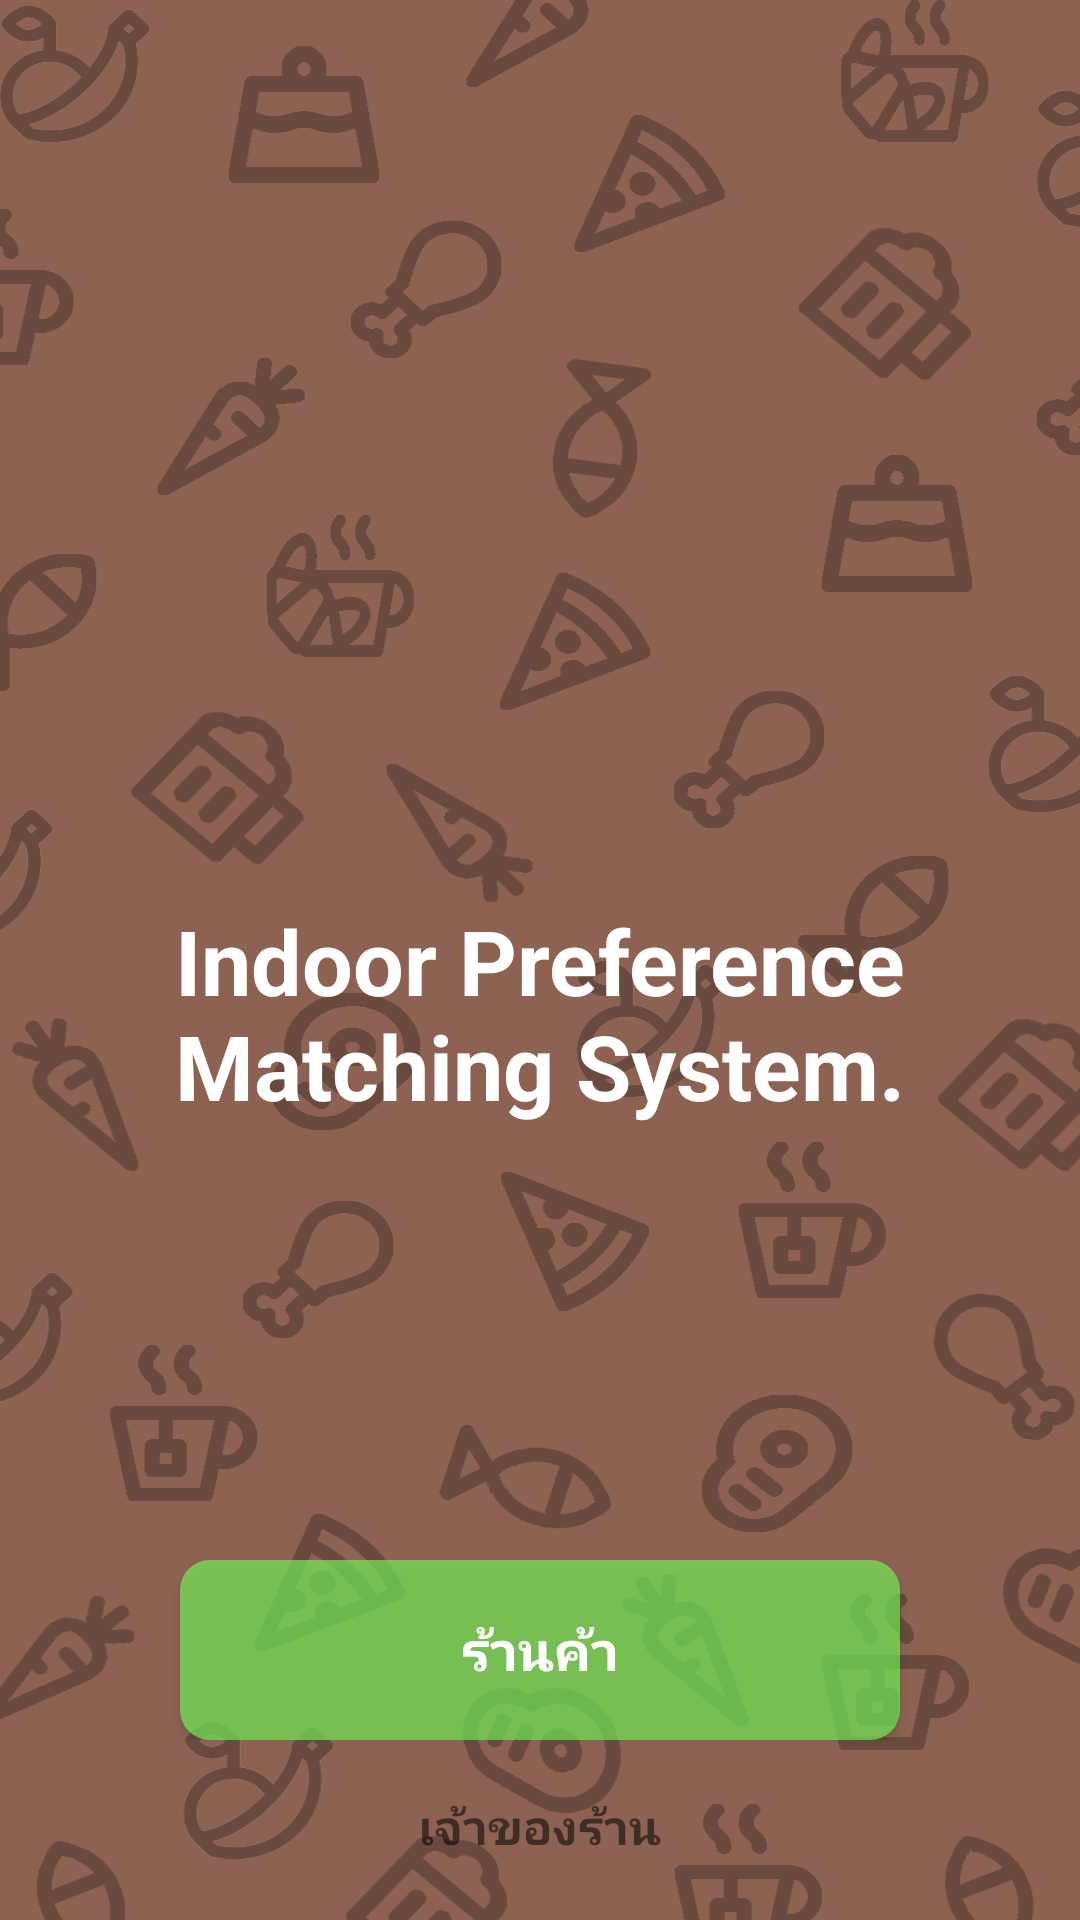

Write the Android layout XML for this screen, with the resource values it uses.
<!-- AndroidManifest.xml: application theme AppTheme -->
<!-- res/layout/activity_login.xml -->
<?xml version="1.0" encoding="utf-8"?>
<RelativeLayout xmlns:android="http://schemas.android.com/apk/res/android"
    xmlns:app="http://schemas.android.com/apk/res-auto"
    xmlns:tools="http://schemas.android.com/tools"
    android:layout_width="match_parent"
    android:layout_height="match_parent"
    android:background="@drawable/bg2"
    android:padding="20dp"
    tools:context=".Login">

    <RelativeLayout
        android:layout_width="match_parent"
        android:layout_height="wrap_content">

        <ImageView
            android:id="@+id/logo"
            android:layout_width="150dp"
            android:layout_height="200dp"
            android:layout_centerHorizontal="true"
            android:layout_marginTop="70dp"
            android:background="@drawable/door" />

        <TextView
            android:layout_width="wrap_content"
            android:layout_height="wrap_content"
            android:layout_below="@+id/logo"
            android:layout_margin="10dp"
            android:gravity="center"
            android:text="Indoor Preference Matching System."
            android:textColor="@android:color/white"
            android:textSize="30sp"
            android:textStyle="bold" />
    </RelativeLayout>

    <RelativeLayout
        android:layout_width="wrap_content"
        android:layout_height="wrap_content"
        android:layout_alignParentBottom="true"
        android:layout_marginBottom="30dp">

        <LinearLayout
            android:layout_width="match_parent"
            android:layout_height="wrap_content"
            android:layout_margin="10dp"
            android:orientation="vertical">

            <Button
                android:id="@+id/guest"
                android:layout_width="match_parent"
                android:layout_height="60dp"
                android:layout_marginLeft="30dp"
                android:layout_marginRight="30dp"
                android:background="@drawable/button_update"
                android:text="ร้านค้า"
                android:textAllCaps="false"
                android:textColor="@android:color/white"
                android:textSize="18sp"
                android:textStyle="bold" />


        </LinearLayout>

    </RelativeLayout>

    <TextView
        android:id="@+id/admin"
        android:layout_width="wrap_content"
        android:layout_height="wrap_content"
        android:layout_alignParentBottom="true"
        android:layout_centerInParent="true"
        android:text="เจ้าของร้าน"
        android:textSize="16sp"
        android:textStyle="bold" />
</RelativeLayout>
<!-- resources referenced by this layout -->
<resources>
  <!-- drawable bg2: png bitmap (drawable, 135040 bytes) -->
  <!-- drawable button_update (drawable) -->
  <?xml version="1.0" encoding="utf-8"?>
  <selector xmlns:android="http://schemas.android.com/apk/res/android">
      <item android:drawable="@color/buttonUpdatePressed" android:state_pressed="true"/>
      <item android:drawable="@color/buttonUpdateNotPressed"/>
  </selector>
  <style name="AppTheme" parent="Theme.AppCompat.Light.DarkActionBar">
          
          <item name="colorPrimary">@color/tomato</item>
          <item name="colorPrimaryDark">@color/colorPrimaryDark</item>
          <item name="colorAccent">@color/colorAccent</item>
          <item name="windowNoTitle">false</item>
          <item name="android:actionBarSize">45dp</item>
      </style>
  <color name="buttonUpdatePressed">#009688</color>
  <color name="buttonUpdateNotPressed">#A176FD5A</color>
  <color name="tomato">#FF7F52</color>
  <color name="colorPrimaryDark">#D75E5E5E</color>
  <color name="colorAccent">#D81B60</color>
</resources>
